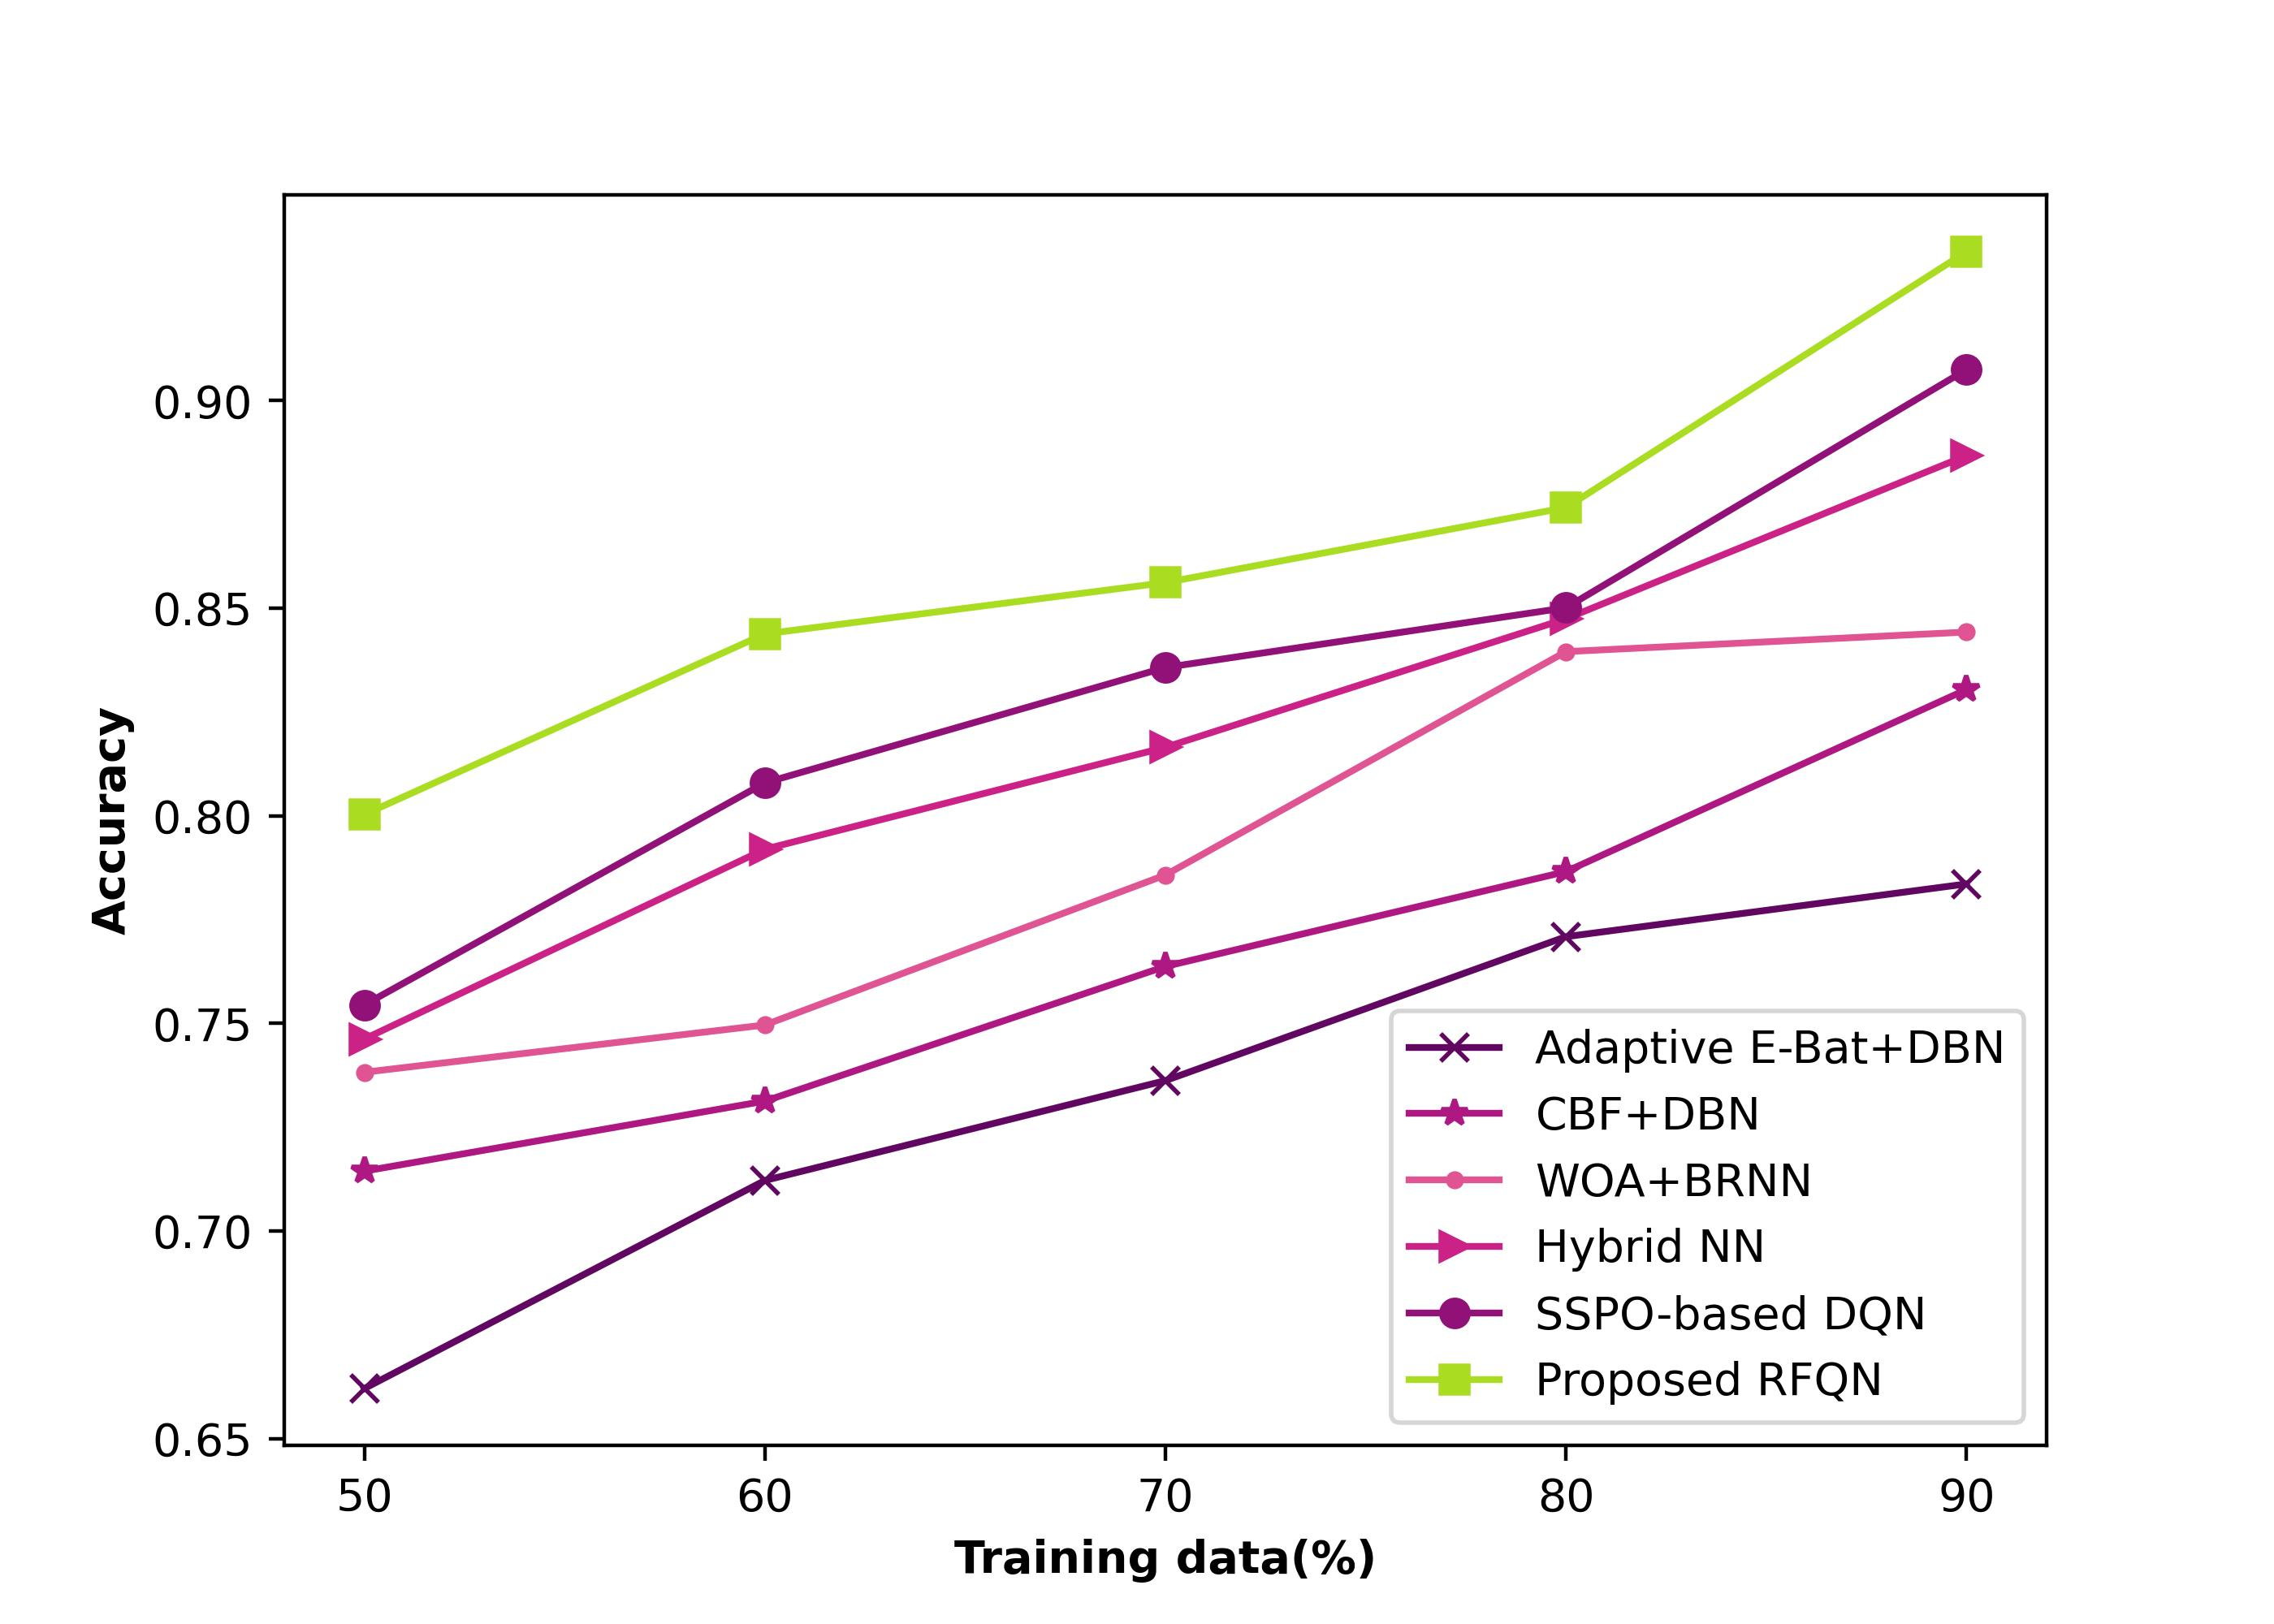

Values plotted in this chart, from the file beside it:
0.662087021, 0.714438969, 0.738251235, 0.746253477, 0.754472832, 0.800324499
0.7122, 0.7313, 0.7496, 0.792, 0.8079, 0.8438
0.7362, 0.7637, 0.7857, 0.8165, 0.8357, 0.8562
0.7709, 0.7866, 0.8395, 0.8475, 0.8501, 0.8742
0.7836, 0.8304, 0.8443, 0.8868, 0.9075, 0.9358
